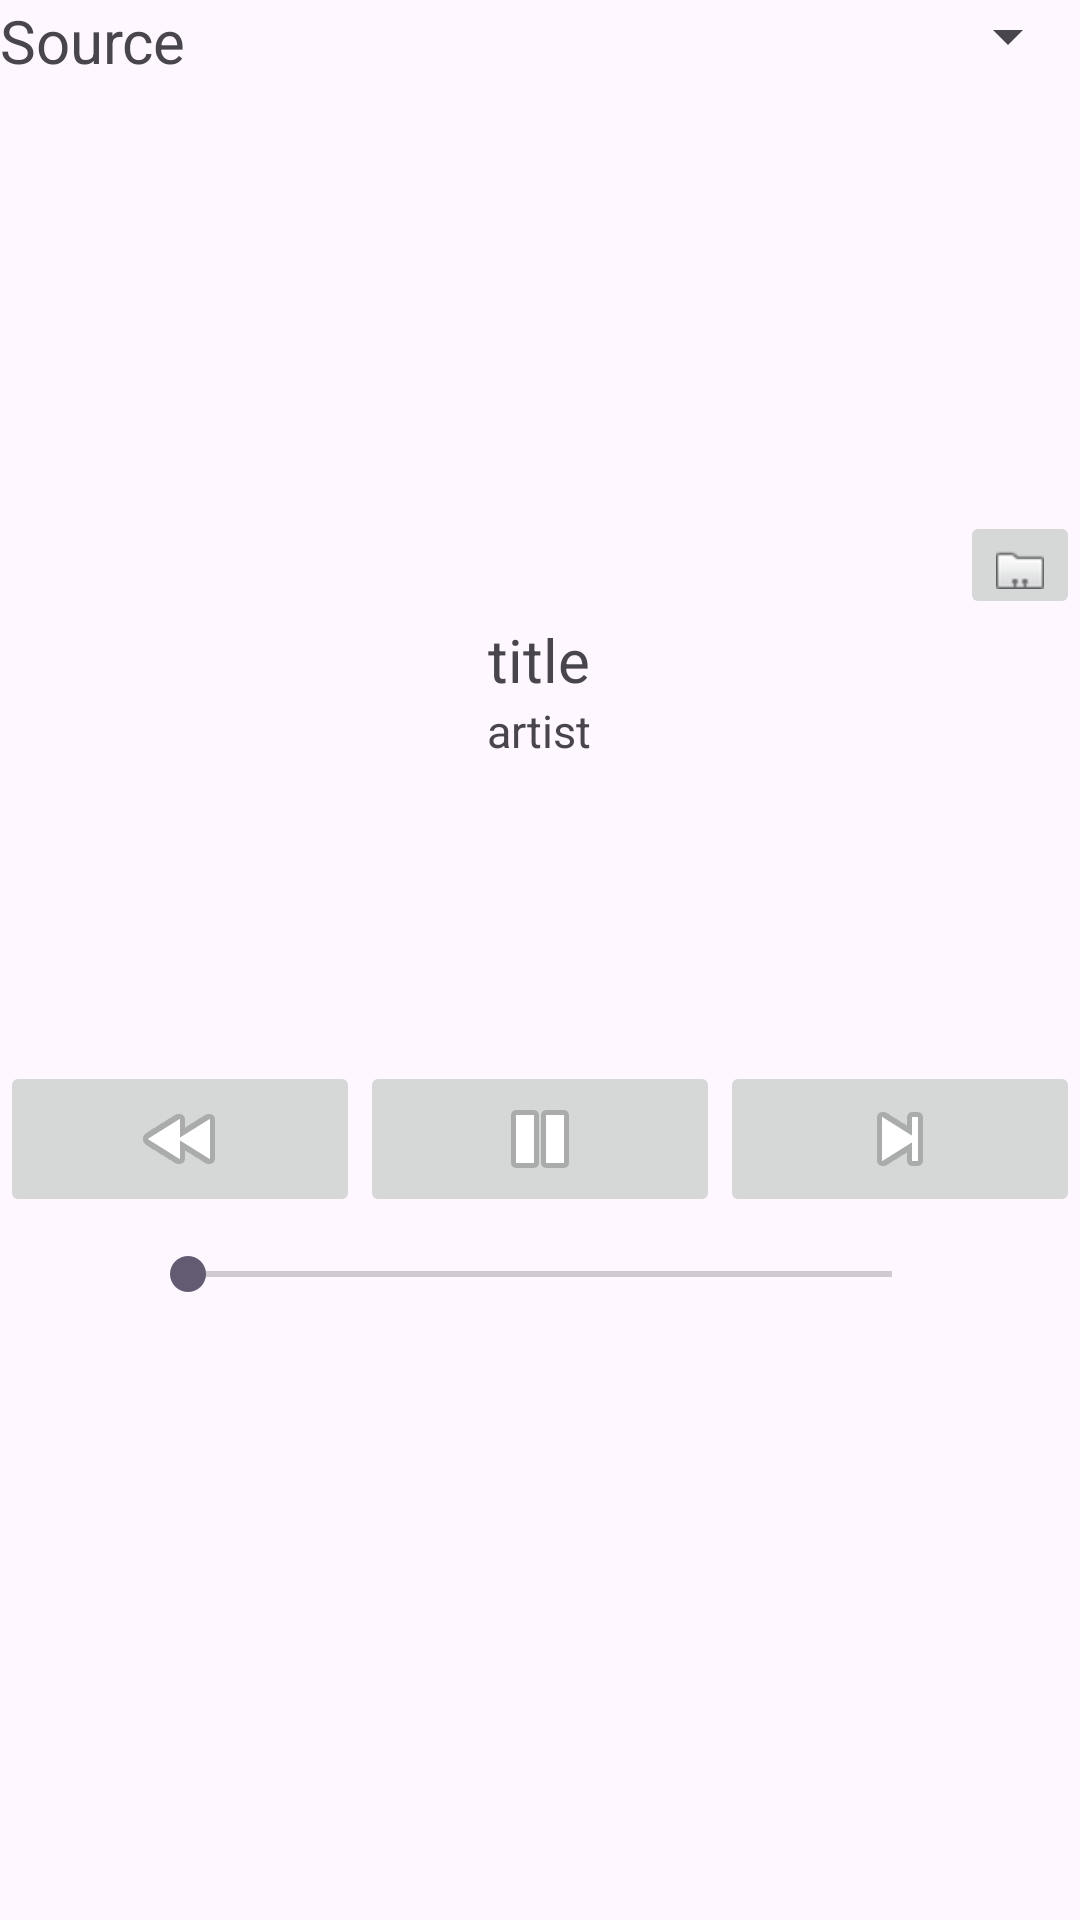

Write the Android layout XML for this screen, with the resource values it uses.
<!-- AndroidManifest.xml: application theme Theme.AutomotivePlayerClient -->
<!-- res/layout/musicplayer.xml -->
<?xml version="1.0" encoding="utf-8"?>
<androidx.constraintlayout.widget.ConstraintLayout xmlns:android="http://schemas.android.com/apk/res/android"
    xmlns:tools="http://schemas.android.com/tools"
    android:layout_width="match_parent"
    android:layout_height="match_parent"
    xmlns:app="http://schemas.android.com/apk/res-auto">


    <TextView
        android:id="@+id/text_source"
        android:layout_width="wrap_content"
        android:layout_height="wrap_content"
        android:textSize="20sp"
        android:text="Source"
        app:layout_constraintTop_toTopOf="parent"
        app:layout_constraintStart_toStartOf="parent"/>

    <Spinner
        android:id="@+id/spinner_sourcelist"
        android:layout_width="0dp"
        android:layout_height="wrap_content"
        android:textSize="20sp"
        android:layout_marginStart="30dp"
        app:layout_constraintTop_toTopOf="parent"
        app:layout_constraintStart_toEndOf="@id/text_source"
        app:layout_constraintEnd_toEndOf="parent"/>

    <Button
        android:id="@+id/btn_setting"
        android:layout_width="wrap_content"
        android:layout_height="wrap_content"
        android:text = "Setting"
        android:textSize="15sp"
        android:layout_marginTop="20dp"
        app:layout_constraintTop_toBottomOf="@id/spinner_sourcelist"
        app:layout_constraintEnd_toEndOf="parent"
        android:visibility="gone"/>
	
    <ImageButton
        android:id="@+id/imageButton_browse"
        android:layout_width="wrap_content"
        android:layout_height="wrap_content"
        app:layout_constraintBottom_toTopOf="@id/nowplaying_area"
        app:layout_constraintEnd_toEndOf="parent"
        app:srcCompat="@android:drawable/sym_contact_card" />

    <androidx.constraintlayout.widget.ConstraintLayout
        android:id="@+id/nowplaying_area"
        android:layout_width="match_parent"
        android:layout_height="wrap_content"
        app:layout_constraintTop_toTopOf="@id/spinner_sourcelist"
        app:layout_constraintStart_toStartOf="parent"
        app:layout_constraintEnd_toEndOf="parent"
        app:layout_constraintBottom_toBottomOf="parent">

        <LinearLayout
            android:layout_width="match_parent"
            android:layout_height="wrap_content"
            android:orientation="vertical"
            app:layout_constraintStart_toStartOf="parent"
            app:layout_constraintEnd_toEndOf="parent"
            app:layout_constraintTop_toTopOf="parent"
            app:layout_constraintBottom_toBottomOf="parent"
            >
            <LinearLayout
                android:id="@+id/metadata"
                android:layout_width="wrap_content"
                android:layout_height="wrap_content"
                android:layout_gravity="center_horizontal"
                android:orientation="vertical"
                >

                <TextView
                    android:id="@+id/textView_title"
                    android:layout_width="wrap_content"
                    android:layout_height="wrap_content"
                    android:textSize="20sp"
                    android:layout_gravity="center_horizontal"
                    android:text="title" />
                <TextView
                    android:id="@+id/textView_artist"
                    android:layout_width="wrap_content"
                    android:layout_height="wrap_content"
                    android:textSize="15sp"
                    android:layout_gravity="center_horizontal"
                    android:text="artist" />
                <LinearLayout
                    android:layout_width="wrap_content"
                    android:layout_height="100dp"
                    android:layout_gravity="center" >
                <ImageView
                    android:id="@+id/albumart"
                    android:layout_width="wrap_content"
                    android:layout_height="match_parent"
                    android:scaleType="fitCenter"
                    android:src="@drawable/ic_launcher_background"
                    ></ImageView>
                <Button
                    android:id="@+id/btn_login"
                    android:layout_width="wrap_content"
                    android:layout_height="wrap_content"
                    android:textSize="15sp"
                    android:visibility="gone"
                    />
                </LinearLayout>
            </LinearLayout>
            <LinearLayout
                android:id="@+id/playcontrols"
                android:layout_width="match_parent"
                android:layout_height="wrap_content"
                android:orientation="horizontal"
                >
                <ImageButton
                    android:id="@+id/imageButton_prev"
                    android:layout_width="0dp"
                    android:layout_weight="4"
                    android:layout_height="wrap_content"
                    app:srcCompat="@android:drawable/ic_media_rew" />
                <ImageButton
                    android:id="@+id/imageButton_playpause"
                    android:layout_width="0dp"
                    android:layout_weight="4"
                    android:layout_height="wrap_content"
                    app:srcCompat="@android:drawable/ic_media_pause" />

                <ImageButton
                    android:id="@+id/imageButton_next"
                    android:layout_width="0dp"
                    android:layout_height="wrap_content"
                    android:layout_weight="4"
                    app:srcCompat="@android:drawable/ic_media_next" />

                <ImageButton
                    android:id="@+id/imageButton_shuffle"
                    android:layout_width="50dp"
                    android:layout_height="50dp"
                    android:scaleType="centerInside"
                    android:src="@drawable/shuffleoff"
                    android:visibility="gone"
                    />
                <ImageButton
                    android:id="@+id/imageButton_repeat"
                    android:layout_width="50dp"
                    android:layout_height="50dp"
                    android:scaleType="centerInside"
                    android:src="@drawable/repeatnone"
                    android:visibility="gone"
                    />
                <Button
                    android:id="@+id/imageButton_custombtn"
                    android:layout_width="50dp"
                    android:layout_height="50dp"
                    android:text="..."
                    android:visibility="gone"
                    />
            </LinearLayout>
            <LinearLayout
                android:id="@+id/layout_custombutton"
                android:layout_width="wrap_content"
                android:layout_height="wrap_content"
                android:layout_marginTop="5dp"
                android:orientation="horizontal"
                android:layout_gravity="center_horizontal"
                />
            <LinearLayout
                android:id="@+id/layout_progressbar"
                android:layout_width="match_parent"
                android:layout_height="wrap_content"
                android:layout_marginStart="20dp"
                android:layout_marginEnd="20dp"
                android:layout_marginTop="5dp"
                android:orientation="horizontal"
                android:layout_gravity="center_horizontal">
                <TextView
                    android:id="@+id/text_currentposition"
                    android:layout_width="0dp"
                    android:layout_height="wrap_content"
                    android:layout_weight="1"
                    android:textSize="10sp"/>
                <SeekBar
                    android:id="@+id/progressbar"
                    android:layout_width="0dp"
                    android:layout_weight="10"
                    android:layout_height="wrap_content" />
                <TextView
                    android:id="@+id/text_totalduration"
                    android:layout_width="0dp"
                    android:layout_weight="1"
                    android:layout_height="wrap_content"
                    android:textSize="10sp"/>
            </LinearLayout>

        </LinearLayout>
    </androidx.constraintlayout.widget.ConstraintLayout>

</androidx.constraintlayout.widget.ConstraintLayout>
<!-- resources referenced by this layout -->
<resources>
  <!-- drawable repeatnone: png bitmap (drawable, 24449 bytes) -->
  <!-- drawable shuffleoff: png bitmap (drawable, 29249 bytes) -->
  <style name="Theme.AutomotivePlayerClient" parent="Base.Theme.AutomotivePlayerClient" />
  <style name="Base.Theme.AutomotivePlayerClient" parent="Theme.Material3.DayNight.NoActionBar">
          
          
      </style>
</resources>
